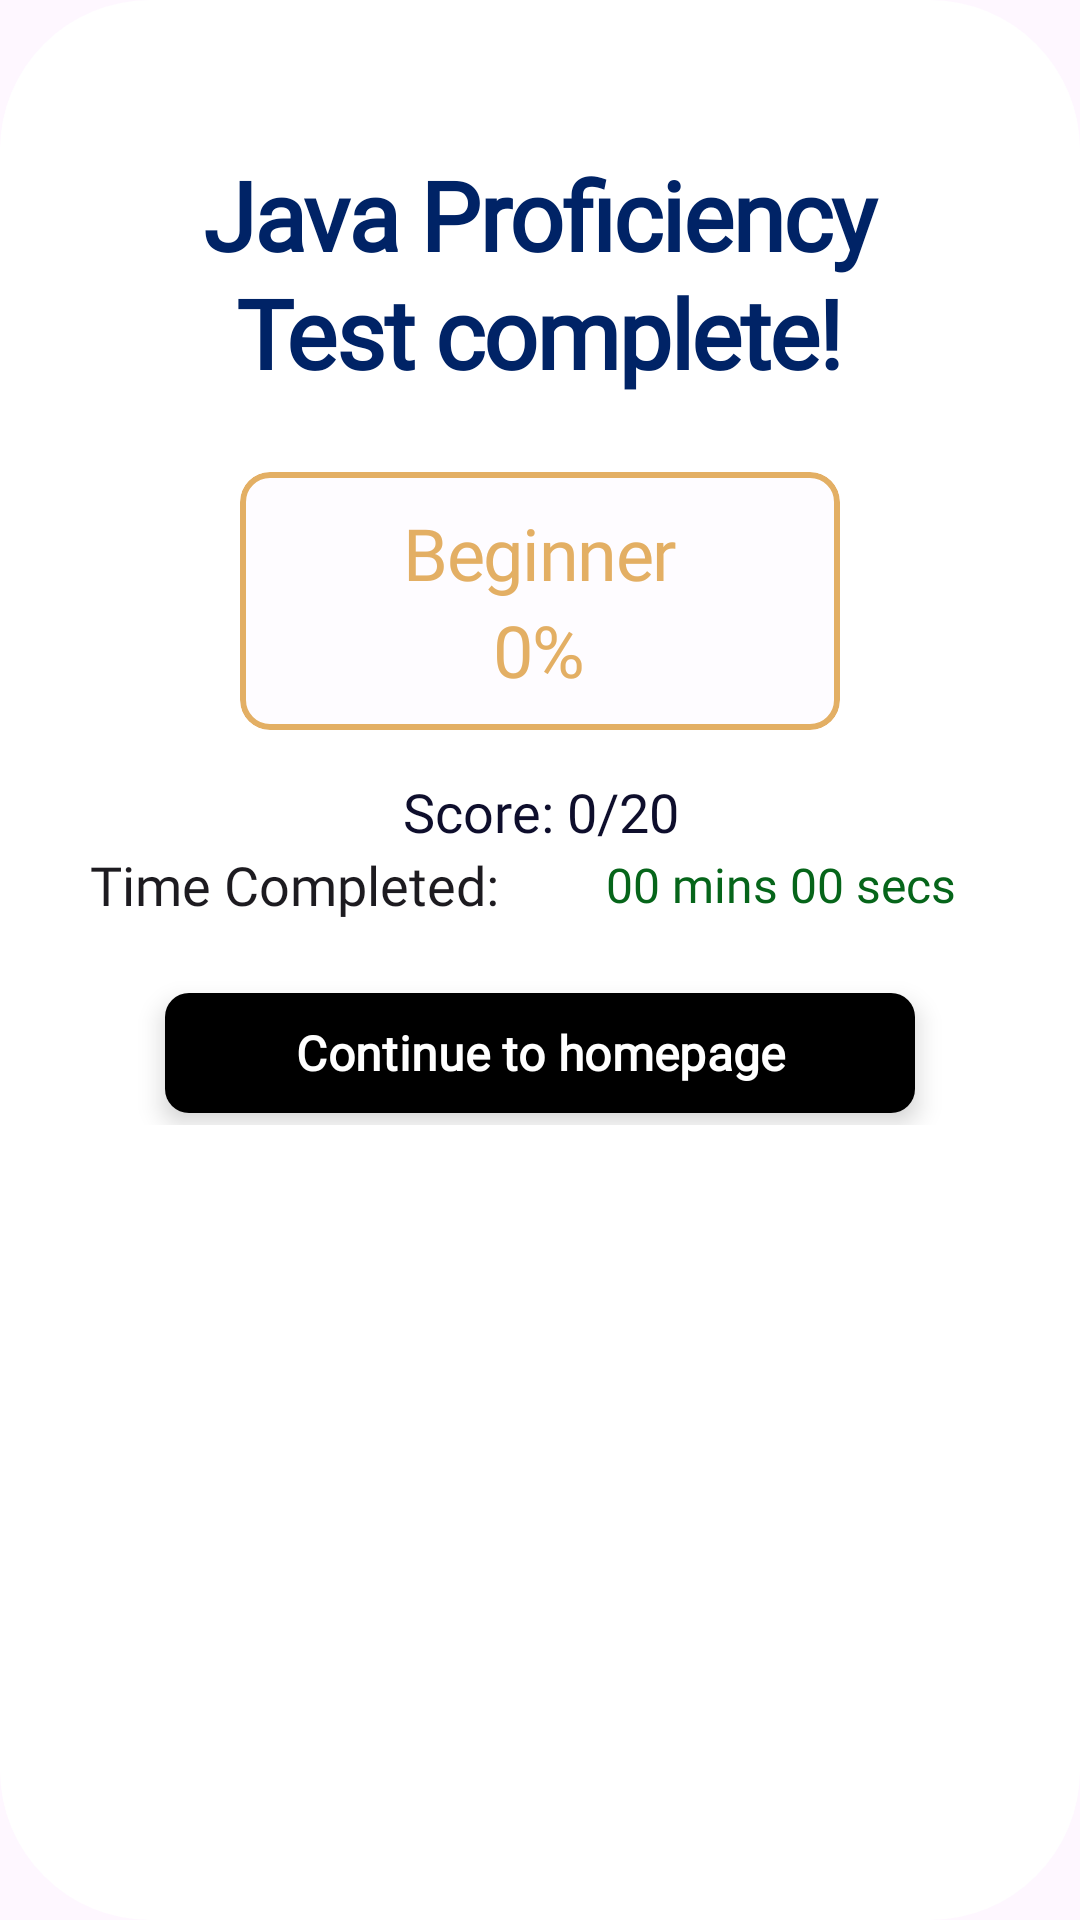

Write the Android layout XML for this screen, with the resource values it uses.
<!-- AndroidManifest.xml: application theme Theme.Codex -->
<!-- res/layout/dialogue_initial_test.xml -->
<?xml version="1.0" encoding="utf-8"?>
<LinearLayout xmlns:android="http://schemas.android.com/apk/res/android"
    xmlns:app="http://schemas.android.com/apk/res-auto"
    xmlns:tools="http://schemas.android.com/tools"
    android:orientation="vertical"
    android:padding="30dp"
    android:layout_gravity="center"
    android:background="@drawable/dialogue_background"
    android:layout_width="370dp"
    android:layout_height="wrap_content">

    <TextView
        android:layout_gravity="center"
        android:id="@+id/dialog_title"
        android:layout_width="285dp"
        android:layout_height="wrap_content"
        android:layout_marginTop="20dp"
        android:gravity="center"
        android:text="Java Proficiency Test complete!"
        android:textColor="#002366"
        style="@style/TextStyle.H1"
        android:textStyle="bold" />

    <com.google.android.material.card.MaterialCardView
        android:id="@+id/classification"
        android:layout_width="200dp"
        android:layout_height="86dp"
        android:layout_gravity="center"
        android:layout_marginTop="25dp"
        app:cardCornerRadius="10dp"
        app:strokeWidth="2dp"
        app:strokeColor="@color/tertiary">

        <LinearLayout
            android:id="@+id/classBg"
            android:layout_width="match_parent"
            android:layout_height="match_parent"
            android:background="@color/bgText"
            android:orientation="vertical"
            android:gravity="center">

            <TextView
                android:id="@+id/className"
                android:layout_width="wrap_content"
                android:layout_height="wrap_content"
                android:text="Beginner"
                android:textColor="@color/tertiary"
                style="@style/TextStyle.H2" />

            <TextView
                android:id="@+id/percent"
                android:layout_width="wrap_content"
                android:layout_height="wrap_content"
                android:text="0%"
                android:textColor="@color/tertiary"
                style="@style/TextStyle.H2" />
        </LinearLayout>
    </com.google.android.material.card.MaterialCardView>

    <TextView
        android:id="@+id/score"
        android:layout_width="match_parent"
        android:layout_height="wrap_content"
        android:text="Score: 0/20"
        android:textColor="#0E0E2C"
        style="@style/TextStyle.Subtitle"
        android:gravity="center"
        android:layout_marginTop="15dp"/>

    <LinearLayout
        android:layout_width="wrap_content"
        android:layout_height="wrap_content"
        android:orientation="horizontal">

        <TextView
            android:id="@+id/textView6"
            style="@style/TextStyle.Subtitle"
            android:layout_width="203dp"
            android:layout_height="wrap_content"
            android:layout_gravity="center_vertical"
            android:layout_weight="1"
            android:text="Time Completed:" />

        <TextView
            android:id="@+id/timeCompleted"
            style="@style/TextStyle.Small"
            android:layout_width="128dp"
            android:layout_height="wrap_content"
            android:layout_gravity="center_vertical"
            android:text="00 mins 00 secs"
            android:textColor="#06651A"
            android:textSize="16sp" />
    </LinearLayout>


    <TextView
        android:id="@+id/weakAreasLabel"
        android:layout_width="match_parent"
        android:layout_height="wrap_content"
        android:text="Weak Areas:"
        android:textColor="#000000"
        style="@style/TextStyle.Subtitle"
        android:layout_marginTop="15dp"
        android:visibility="gone"/>

    <ScrollView
        android:id="@+id/weakAreasScroll"
        android:layout_width="match_parent"
        android:layout_height="80dp"
        android:layout_marginTop="5dp"
        android:layout_marginStart="10dp"
        android:layout_marginEnd="20dp"
        android:visibility="gone"
        android:scrollbars="vertical"
        android:fadeScrollbars="false">

        <TextView
            android:id="@+id/weakAreasText"
            android:layout_width="match_parent"
            android:layout_height="wrap_content"
            android:text="Introduction to Java\nVariables and Data Types\nType Casting and Operators\nStrings, Math, and Booleans"
            android:textColor="#E3AF64"
            style="@style/TextStyle.Small"
            android:lineSpacingExtra="4dp"/>

    </ScrollView>

    <LinearLayout
        android:orientation="horizontal"
        android:gravity="center"
        android:layout_marginTop="20dp"
        android:layout_marginBottom="10dp"
        android:layout_width="match_parent"
        android:layout_height="wrap_content">

        <com.google.android.material.button.MaterialButton
            android:id="@+id/yes_btn"
            android:layout_width="250dp"
            android:layout_height="wrap_content"
            android:layout_gravity="center"
            android:fontFamily="@font/roboto_medium"
            android:text="Continue to homepage"
            android:textAllCaps="false"
            android:textColor="@color/white"
            android:textSize="16sp"
            android:textStyle="bold"
            android:translationZ="5dp"
            app:backgroundTint="@color/black"
            app:cornerRadius="8dp"
            tools:ignore="HardcodedText" />

    </LinearLayout>

</LinearLayout>
<!-- resources referenced by this layout -->
<resources>
  <color name="bgText">#FEFCFF</color>
  <color name="black">#FF000000</color>
  <color name="tertiary">#E3AF64</color>
  <color name="white">#FFFFFFFF</color>
  <!-- drawable dialogue_background (drawable) -->
  <?xml version="1.0" encoding="utf-8"?>
  <shape xmlns:android="http://schemas.android.com/apk/res/android"
      android:shape="rectangle">
  
      <solid android:color="#FFFFFFFF" />
      <corners android:radius="50dp" />
  
      <padding
          android:left="8dp"
          android:top="8dp"
          android:right="8dp"
          android:bottom="8dp" />
  </shape>
  <style name="TextStyle.H1">
          <item name="android:fontFamily">@font/roboto_bold</item>
          <item name="android:textSize">32sp</item>
          <item name="android:letterSpacing">-0.02</item>
      </style>
  <style name="TextStyle.H2">
          <item name="android:fontFamily">@font/roboto_bold</item>
          <item name="android:textSize">24sp</item>
          <item name="android:letterSpacing">-0.02</item>
      </style>
  <style name="TextStyle.Small">
          <item name="android:fontFamily">@font/roboto_medium</item>
          <item name="android:textSize">14sp</item>
      </style>
  <style name="TextStyle.Subtitle">
          <item name="android:fontFamily">@font/roboto_medium</item>
          <item name="android:textSize">18sp</item>
      </style>
  <style name="Theme.Codex" parent="Base.Theme.Codex" />
  <style name="Base.Theme.Codex" parent="Theme.Material3.DayNight.NoActionBar">
          
          
      </style>
</resources>
